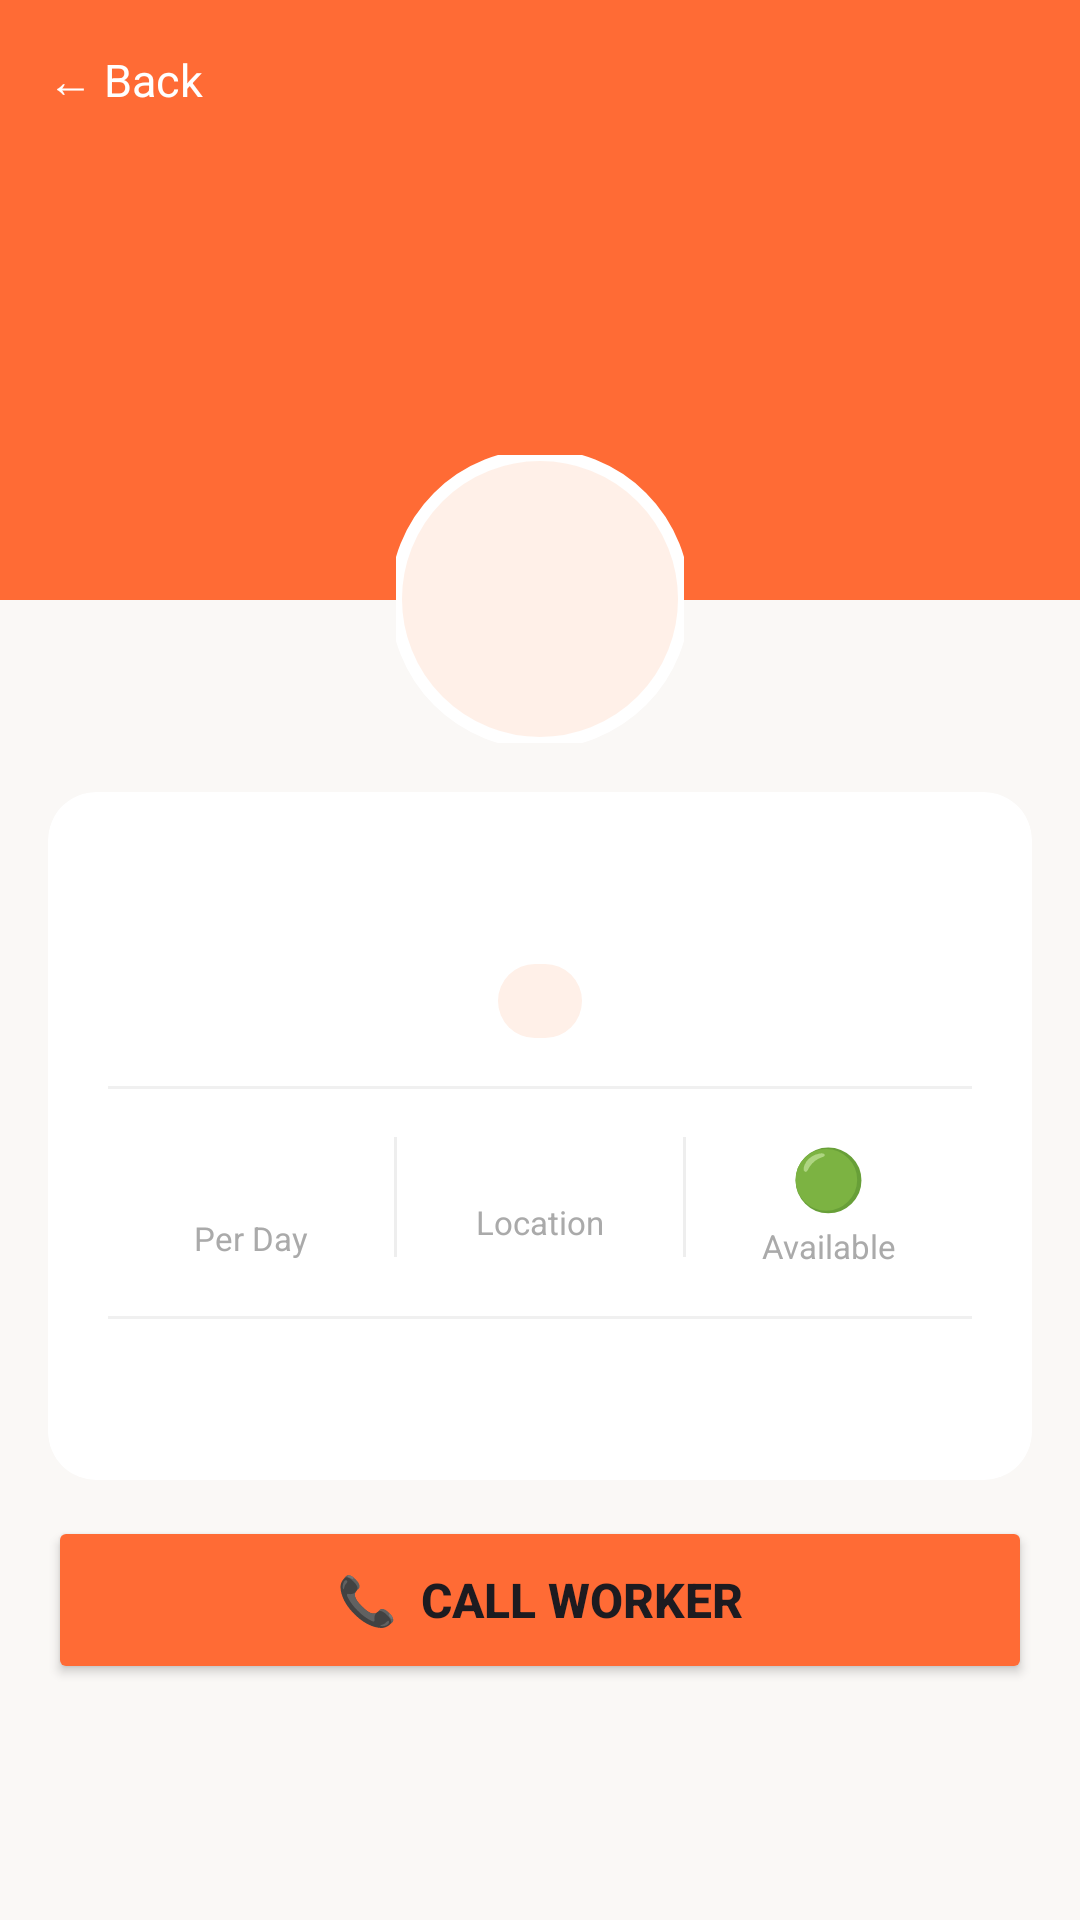

Android layout source for this screen:
<!-- AndroidManifest.xml: application theme Theme.NammaKelsa -->
<!-- res/layout/activity_worker_detail.xml -->
<?xml version="1.0" encoding="utf-8"?>
<ScrollView xmlns:android="http://schemas.android.com/apk/res/android"
    xmlns:app="http://schemas.android.com/apk/res-auto"
    android:layout_width="match_parent"
    android:layout_height="match_parent"
    android:clipChildren="false"
    android:clipToPadding="false"
    android:background="#FAF8F6">

    <LinearLayout
        android:layout_width="match_parent"
        android:layout_height="wrap_content"
        android:clipChildren="false"
        android:clipToPadding="false"
        android:orientation="vertical">

        <FrameLayout
            android:layout_width="match_parent"
            android:layout_height="200dp"
            android:clipChildren="false"
            android:clipToPadding="false"
            android:background="#FF6B35">

            <TextView
                android:id="@+id/btnBack"
                android:layout_width="wrap_content"
                android:layout_height="wrap_content"
                android:text="← Back"
                android:textColor="#FFFFFF"
                android:textSize="15sp"
                android:padding="16dp"
                android:clickable="true"
                android:focusable="true"/>

            <com.google.android.material.imageview.ShapeableImageView
                android:id="@+id/ivDetailPhoto"
                android:layout_width="96dp"
                android:layout_height="96dp"
                android:layout_gravity="bottom|center_horizontal"
                android:layout_marginBottom="-48dp"
                android:background="#FFF0E8"
                android:scaleType="centerCrop"
                app:shapeAppearanceOverlay="@style/CircleImageStyle"
                app:strokeColor="#FFFFFF"
                app:strokeWidth="4dp"/>

        </FrameLayout>

        <androidx.cardview.widget.CardView
            android:layout_width="match_parent"
            android:layout_height="wrap_content"
            android:layout_marginHorizontal="16dp"
            android:layout_marginTop="64dp"
            android:layout_marginBottom="12dp"
            app:cardCornerRadius="16dp"
            app:cardElevation="0dp"
            app:cardBackgroundColor="#FFFFFF">

            <LinearLayout
                android:layout_width="match_parent"
                android:layout_height="wrap_content"
                android:orientation="vertical"
                android:padding="20dp">

                <TextView
                    android:id="@+id/tvDetailName"
                    android:layout_width="wrap_content"
                    android:layout_height="wrap_content"
                    android:textSize="22sp"
                    android:textStyle="bold"
                    android:textColor="#1A1A1A"
                    android:layout_gravity="center_horizontal"
                    android:letterSpacing="-0.02"
                    android:layout_marginBottom="8dp"/>

                <TextView
                    android:id="@+id/tvDetailSkill"
                    android:layout_width="wrap_content"
                    android:layout_height="wrap_content"
                    android:textSize="11sp"
                    android:textColor="#FF6B35"
                    android:textStyle="bold"
                    android:textAllCaps="true"
                    android:background="@drawable/bg_skill_badge"
                    android:paddingHorizontal="14dp"
                    android:paddingVertical="5dp"
                    android:layout_gravity="center_horizontal"
                    android:layout_marginBottom="16dp"/>

                <View
                    android:layout_width="match_parent"
                    android:layout_height="1dp"
                    android:background="#F0F0F0"
                    android:layout_marginBottom="16dp"/>

                <LinearLayout
                    android:layout_width="match_parent"
                    android:layout_height="wrap_content"
                    android:orientation="horizontal"
                    android:weightSum="3"
                    android:layout_marginBottom="16dp">

                    <LinearLayout
                        android:layout_width="0dp"
                        android:layout_height="wrap_content"
                        android:layout_weight="1"
                        android:orientation="vertical"
                        android:gravity="center">
                        <TextView
                            android:id="@+id/tvDetailRate"
                            android:layout_width="wrap_content"
                            android:layout_height="wrap_content"
                            android:textSize="18sp"
                            android:textStyle="bold"
                            android:textColor="#FF6B35"/>
                        <TextView
                            android:layout_width="wrap_content"
                            android:layout_height="wrap_content"
                            android:text="Per Day"
                            android:textSize="11sp"
                            android:textColor="#AAAAAA"
                            android:layout_marginTop="2dp"/>
                    </LinearLayout>

                    <View
                        android:layout_width="1dp"
                        android:layout_height="40dp"
                        android:background="#EEEEEE"/>

                    <LinearLayout
                        android:layout_width="0dp"
                        android:layout_height="wrap_content"
                        android:layout_weight="1"
                        android:orientation="vertical"
                        android:gravity="center">
                        <TextView
                            android:id="@+id/tvDetailLocation"
                            android:layout_width="wrap_content"
                            android:layout_height="wrap_content"
                            android:textSize="14sp"
                            android:textStyle="bold"
                            android:textColor="#1A1A1A"/>
                        <TextView
                            android:layout_width="wrap_content"
                            android:layout_height="wrap_content"
                            android:text="Location"
                            android:textSize="11sp"
                            android:textColor="#AAAAAA"
                            android:layout_marginTop="2dp"/>
                    </LinearLayout>

                    <View
                        android:layout_width="1dp"
                        android:layout_height="40dp"
                        android:background="#EEEEEE"/>

                    <LinearLayout
                        android:layout_width="0dp"
                        android:layout_height="wrap_content"
                        android:layout_weight="1"
                        android:orientation="vertical"
                        android:gravity="center">
                        <TextView
                            android:id="@+id/tvDetailStatus"
                            android:layout_width="wrap_content"
                            android:layout_height="wrap_content"
                            android:text="🟢"
                            android:textSize="20sp"/>
                        <TextView
                            android:layout_width="wrap_content"
                            android:layout_height="wrap_content"
                            android:text="Available"
                            android:textSize="11sp"
                            android:textColor="#AAAAAA"
                            android:layout_marginTop="2dp"/>
                    </LinearLayout>

                </LinearLayout>

                <View
                    android:layout_width="match_parent"
                    android:layout_height="1dp"
                    android:background="#F0F0F0"
                    android:layout_marginBottom="16dp"/>

                <TextView
                    android:id="@+id/tvDetailDescription"
                    android:layout_width="match_parent"
                    android:layout_height="wrap_content"
                    android:textSize="13sp"
                    android:textColor="#666666"
                    android:lineSpacingMultiplier="1.6"/>

            </LinearLayout>
        </androidx.cardview.widget.CardView>

        <androidx.cardview.widget.CardView
            android:id="@+id/cardGallery"
            android:layout_width="match_parent"
            android:layout_height="wrap_content"
            android:layout_marginHorizontal="16dp"
            android:layout_marginBottom="12dp"
            android:visibility="gone"
            app:cardCornerRadius="16dp"
            app:cardElevation="0dp"
            app:cardBackgroundColor="#FFFFFF">

            <LinearLayout
                android:layout_width="match_parent"
                android:layout_height="wrap_content"
                android:orientation="vertical"
                android:padding="16dp">

                <TextView
                    android:layout_width="wrap_content"
                    android:layout_height="wrap_content"
                    android:text="Recent Work"
                    android:textSize="15sp"
                    android:textStyle="bold"
                    android:textColor="#1A1A1A"
                    android:layout_marginBottom="12dp"/>

                <LinearLayout
                    android:layout_width="match_parent"
                    android:layout_height="wrap_content"
                    android:orientation="horizontal"
                    android:weightSum="3">

                    <ImageView android:id="@+id/ivGallery1"
                        android:layout_width="0dp" android:layout_height="90dp"
                        android:layout_weight="1" android:background="#F5F5F5"
                        android:scaleType="centerCrop" android:layout_margin="4dp"/>
                    <ImageView android:id="@+id/ivGallery2"
                        android:layout_width="0dp" android:layout_height="90dp"
                        android:layout_weight="1" android:background="#F5F5F5"
                        android:scaleType="centerCrop" android:layout_margin="4dp"/>
                    <ImageView android:id="@+id/ivGallery3"
                        android:layout_width="0dp" android:layout_height="90dp"
                        android:layout_weight="1" android:background="#F5F5F5"
                        android:scaleType="centerCrop" android:layout_margin="4dp"/>

                </LinearLayout>
            </LinearLayout>
        </androidx.cardview.widget.CardView>

        <Button
            android:id="@+id/btnDetailCall"
            android:layout_width="match_parent"
            android:layout_height="56dp"
            android:layout_marginHorizontal="16dp"
            android:layout_marginBottom="28dp"
            android:text="📞  Call Worker"
            android:textSize="16sp"
            android:textStyle="bold"
            android:backgroundTint="#FF6B35"/>

    </LinearLayout>
</ScrollView>
<!-- resources referenced by this layout -->
<resources>
  <!-- drawable bg_skill_badge (drawable) -->
  <?xml version="1.0" encoding="utf-8"?>
  <shape xmlns:android="http://schemas.android.com/apk/res/android"
      android:shape="rectangle">
      <corners android:radius="20dp"/>
      <solid android:color="#FFF0E8"/>
  </shape>
  <style name="CircleImageStyle">
          <item name="cornerFamily">rounded</item>
          <item name="cornerSize">50%</item>
      </style>
  <style name="Theme.NammaKelsa" parent="Base.Theme.NammaKelsa" />
  <style name="Base.Theme.NammaKelsa" parent="Theme.Material3.DayNight.NoActionBar">
          
          <item name="colorPrimary">@color/brand_orange</item>
          <item name="colorPrimaryVariant">@color/brand_dark_red</item>
      </style>
  <color name="brand_orange">#FF6B35</color>
  <color name="brand_dark_red">#8B2500</color>
</resources>
